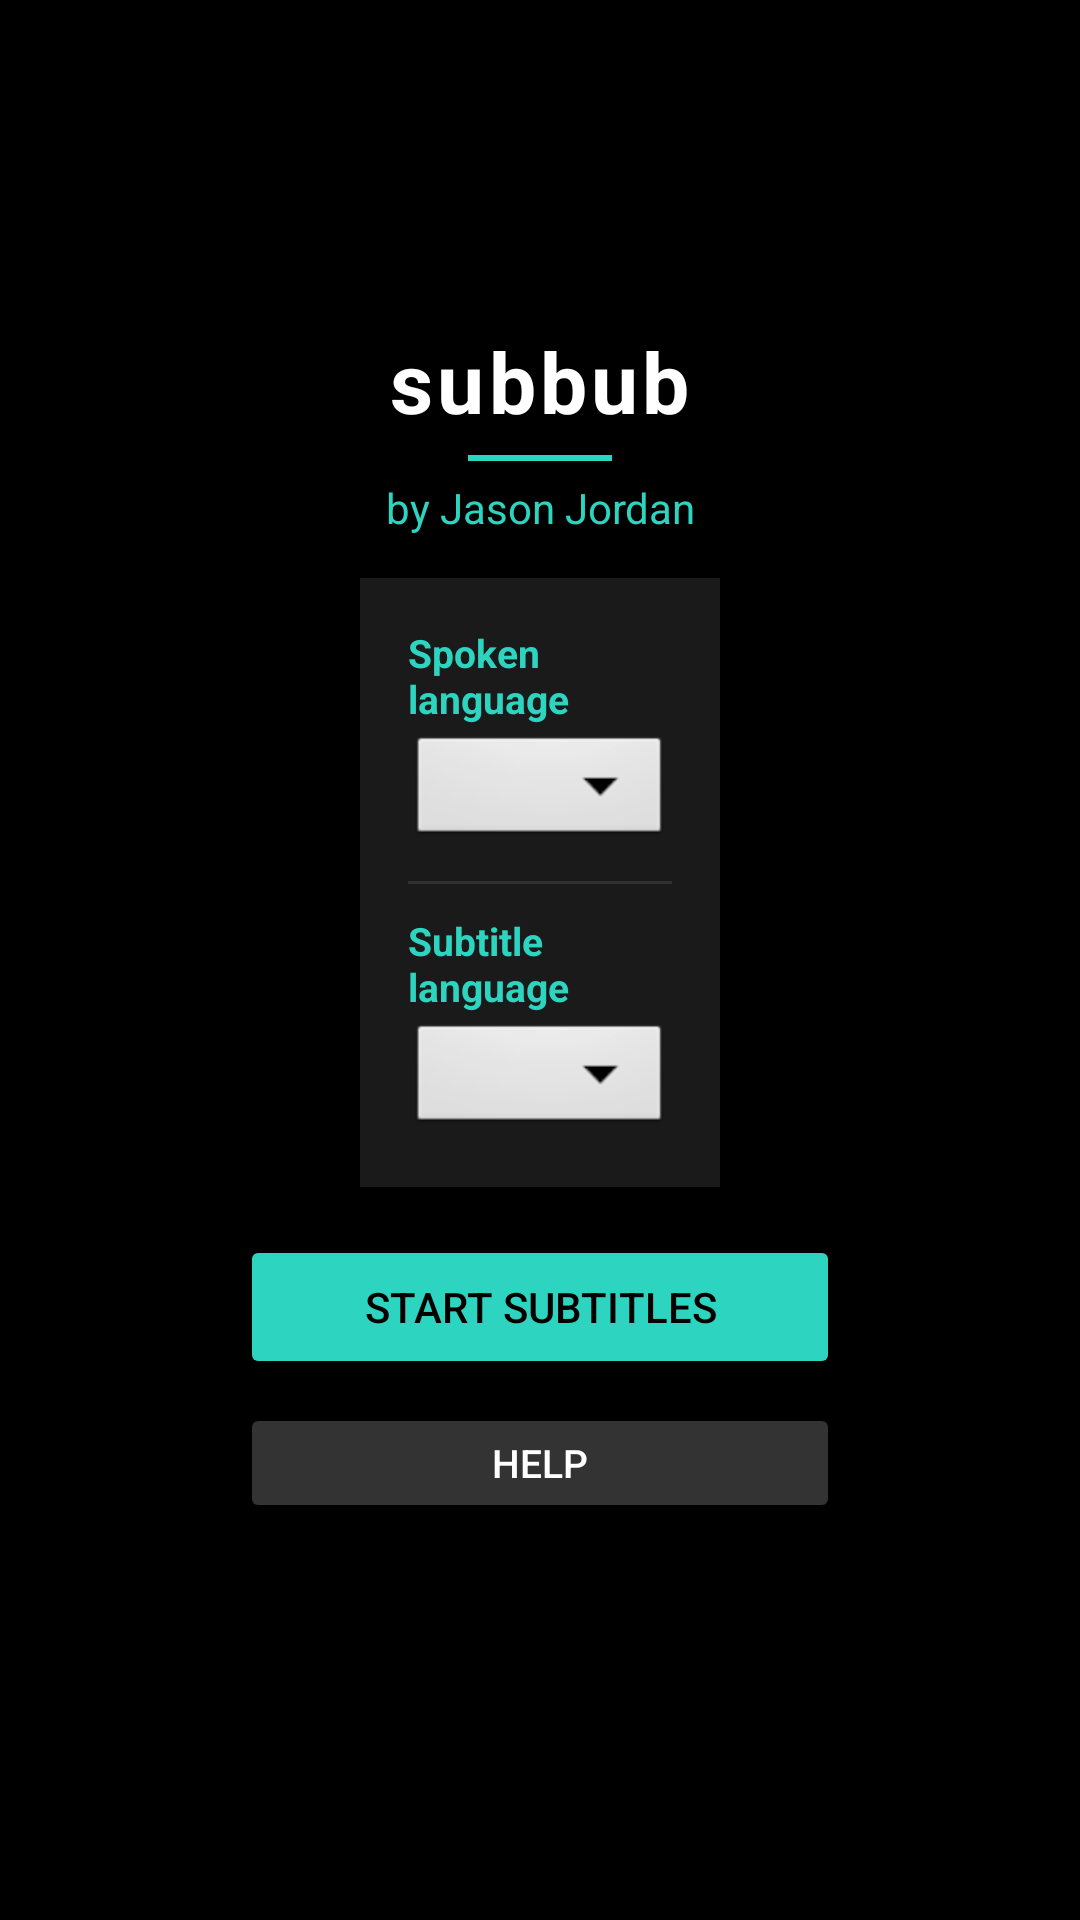

Produce the Android XML layout that renders to this screen, including the resource entries it uses.
<!-- AndroidManifest.xml: activity theme Theme.RealTimeSubtitles -->
<!-- res/layout/activity_main.xml -->
<?xml version="1.0" encoding="utf-8"?>
<androidx.constraintlayout.widget.ConstraintLayout
    xmlns:android="http://schemas.android.com/apk/res/android"
    xmlns:app="http://schemas.android.com/apk/res-auto"
    android:layout_width="match_parent"
    android:layout_height="match_parent"
    android:background="#D9000000">

    <TextView
        android:id="@+id/titleText"
        android:layout_width="wrap_content"
        android:layout_height="wrap_content"
        android:text="@string/app_name"
        android:textColor="#FFFFFFFF"
        android:textSize="28sp"
        android:textStyle="bold"
        android:letterSpacing="0.05"
        app:layout_constraintBottom_toTopOf="@id/titleDivider"
        app:layout_constraintEnd_toEndOf="parent"
        app:layout_constraintStart_toStartOf="parent"
        app:layout_constraintTop_toTopOf="parent"
        app:layout_constraintVertical_chainStyle="packed" />

    <View
        android:id="@+id/titleDivider"
        android:layout_width="48dp"
        android:layout_height="2dp"
        android:layout_marginTop="6dp"
        android:background="#2DD4BF"
        app:layout_constraintBottom_toTopOf="@id/descriptionText"
        app:layout_constraintEnd_toEndOf="parent"
        app:layout_constraintStart_toStartOf="parent"
        app:layout_constraintTop_toBottomOf="@id/titleText" />

    <TextView
        android:id="@+id/descriptionText"
        android:layout_width="wrap_content"
        android:layout_height="wrap_content"
        android:layout_marginTop="6dp"
        android:gravity="center"
        android:text="by Jason Jordan"
        android:textColor="#2DD4BF"
        android:textSize="14sp"
        app:layout_constraintBottom_toTopOf="@id/accessibilityBanner"
        app:layout_constraintEnd_toEndOf="parent"
        app:layout_constraintStart_toStartOf="parent"
        app:layout_constraintTop_toBottomOf="@id/titleDivider" />

    
    <LinearLayout
        android:id="@+id/accessibilityBanner"
        android:layout_width="0dp"
        android:layout_height="wrap_content"
        android:layout_marginHorizontal="120dp"
        android:layout_marginTop="12dp"
        android:orientation="vertical"
        android:padding="12dp"
        android:background="#26FF6B6B"
        android:visibility="gone"
        app:layout_constraintBottom_toTopOf="@id/cardContainer"
        app:layout_constraintEnd_toEndOf="parent"
        app:layout_constraintStart_toStartOf="parent"
        app:layout_constraintTop_toBottomOf="@id/descriptionText">

        <TextView
            android:layout_width="match_parent"
            android:layout_height="wrap_content"
            android:gravity="center"
            android:text="Accessibility service required"
            android:textColor="#FF6B6B"
            android:textSize="14sp"
            android:textStyle="bold" />

        <TextView
            android:layout_width="match_parent"
            android:layout_height="wrap_content"
            android:layout_marginTop="4dp"
            android:gravity="center"
            android:text="Enable subbub in Settings - Accessibility to display captions over any app."
            android:textColor="#A0A0A0"
            android:textSize="12sp" />

        <Button
            android:id="@+id/accessibilityEnableButton"
            android:layout_width="wrap_content"
            android:layout_height="40dp"
            android:layout_marginTop="8dp"
            android:layout_gravity="center"
            android:focusable="true"
            android:focusableInTouchMode="true"
            android:text="Open Accessibility Settings"
            android:textSize="12sp"
            android:backgroundTint="#FF6B6B"
            android:textColor="#FF000000" />
    </LinearLayout>

    <LinearLayout
        android:id="@+id/cardContainer"
        android:layout_width="0dp"
        android:layout_height="wrap_content"
        android:layout_marginHorizontal="120dp"
        android:layout_marginTop="14dp"
        android:orientation="vertical"
        android:padding="16dp"
        android:background="#1AFFFFFF"
        app:layout_constraintBottom_toTopOf="@id/startButton"
        app:layout_constraintEnd_toEndOf="parent"
        app:layout_constraintStart_toStartOf="parent"
        app:layout_constraintTop_toBottomOf="@id/accessibilityBanner">

        <TextView
            android:layout_width="wrap_content"
            android:layout_height="wrap_content"
            android:text="Spoken language"
            android:textColor="#2DD4BF"
            android:textSize="13sp"
            android:textStyle="bold" />

        <Spinner
            android:id="@+id/sourceLanguageSpinner"
            android:layout_width="match_parent"
            android:layout_height="40dp"
            android:layout_marginTop="2dp"
            android:background="@android:drawable/btn_dropdown" />

        <View
            android:layout_width="match_parent"
            android:layout_height="1dp"
            android:layout_marginVertical="10dp"
            android:background="#18FFFFFF" />

        <TextView
            android:layout_width="wrap_content"
            android:layout_height="wrap_content"
            android:text="Subtitle language"
            android:textColor="#2DD4BF"
            android:textSize="13sp"
            android:textStyle="bold" />

        <Spinner
            android:id="@+id/targetLanguageSpinner"
            android:layout_width="match_parent"
            android:layout_height="40dp"
            android:layout_marginTop="2dp"
            android:background="@android:drawable/btn_dropdown" />

    </LinearLayout>

    <Button
        android:id="@+id/startButton"
        android:layout_width="200dp"
        android:layout_height="48dp"
        android:layout_marginTop="16dp"
        android:focusable="true"
        android:focusableInTouchMode="true"
        android:text="Start Subtitles"
        android:textSize="14sp"
        android:textColor="#FF000000"
        android:backgroundTint="#2DD4BF"
        app:layout_constraintBottom_toTopOf="@id/helpButton"
        app:layout_constraintEnd_toEndOf="parent"
        app:layout_constraintStart_toStartOf="parent"
        app:layout_constraintTop_toBottomOf="@id/cardContainer" />

    <Button
        android:id="@+id/helpButton"
        android:layout_width="200dp"
        android:layout_height="40dp"
        android:layout_marginTop="8dp"
        android:layout_marginBottom="24dp"
        android:focusable="true"
        android:focusableInTouchMode="true"
        android:text="Help"
        android:textSize="13sp"
        android:backgroundTint="#33FFFFFF"
        android:textColor="#FFFFFFFF"
        app:layout_constraintBottom_toBottomOf="parent"
        app:layout_constraintEnd_toEndOf="parent"
        app:layout_constraintStart_toStartOf="parent"
        app:layout_constraintTop_toBottomOf="@id/startButton" />

    <Button
        android:id="@+id/stopButton"
        android:layout_width="wrap_content"
        android:layout_height="wrap_content"
        android:layout_margin="16dp"
        android:background="?attr/selectableItemBackground"
        android:focusable="true"
        android:focusableInTouchMode="true"
        android:padding="10dp"
        android:text="Stop"
        android:textColor="#FFFFFFFF"
        android:textSize="14sp"
        android:visibility="gone"
        app:layout_constraintEnd_toEndOf="parent"
        app:layout_constraintTop_toTopOf="parent" />

    <TextView
        android:id="@+id/subtitleText"
        android:layout_width="0dp"
        android:layout_height="wrap_content"
        android:layout_marginHorizontal="40dp"
        android:layout_marginBottom="48dp"
        android:background="#CC000000"
        android:gravity="center"
        android:padding="14dp"
        android:textColor="#FFFFFFFF"
        android:textSize="24sp"
        android:textStyle="bold"
        android:visibility="gone"
        app:layout_constraintBottom_toBottomOf="parent"
        app:layout_constraintEnd_toEndOf="parent"
        app:layout_constraintStart_toStartOf="parent" />

</androidx.constraintlayout.widget.ConstraintLayout>
<!-- resources referenced by this layout -->
<resources>
  <string name="app_name">subbub</string>
  <style name="Theme.RealTimeSubtitles" parent="Theme.AppCompat.NoActionBar">
          <item name="android:windowBackground">@android:color/black</item>
          <item name="android:colorPrimary">@color/purple_500</item>
          <item name="android:colorPrimaryDark">@color/purple_700</item>
          <item name="android:colorAccent">@color/teal_200</item>
          <item name="android:windowFullscreen">true</item>
      </style>
  <!-- not gathered from this repository: default colours our renderer supplied (Android Studio template values) -->
  <color name="purple_500">#FF6200EE</color>
  <color name="purple_700">#FF3700B3</color>
  <color name="teal_200">#FF03DAC5</color>
</resources>
